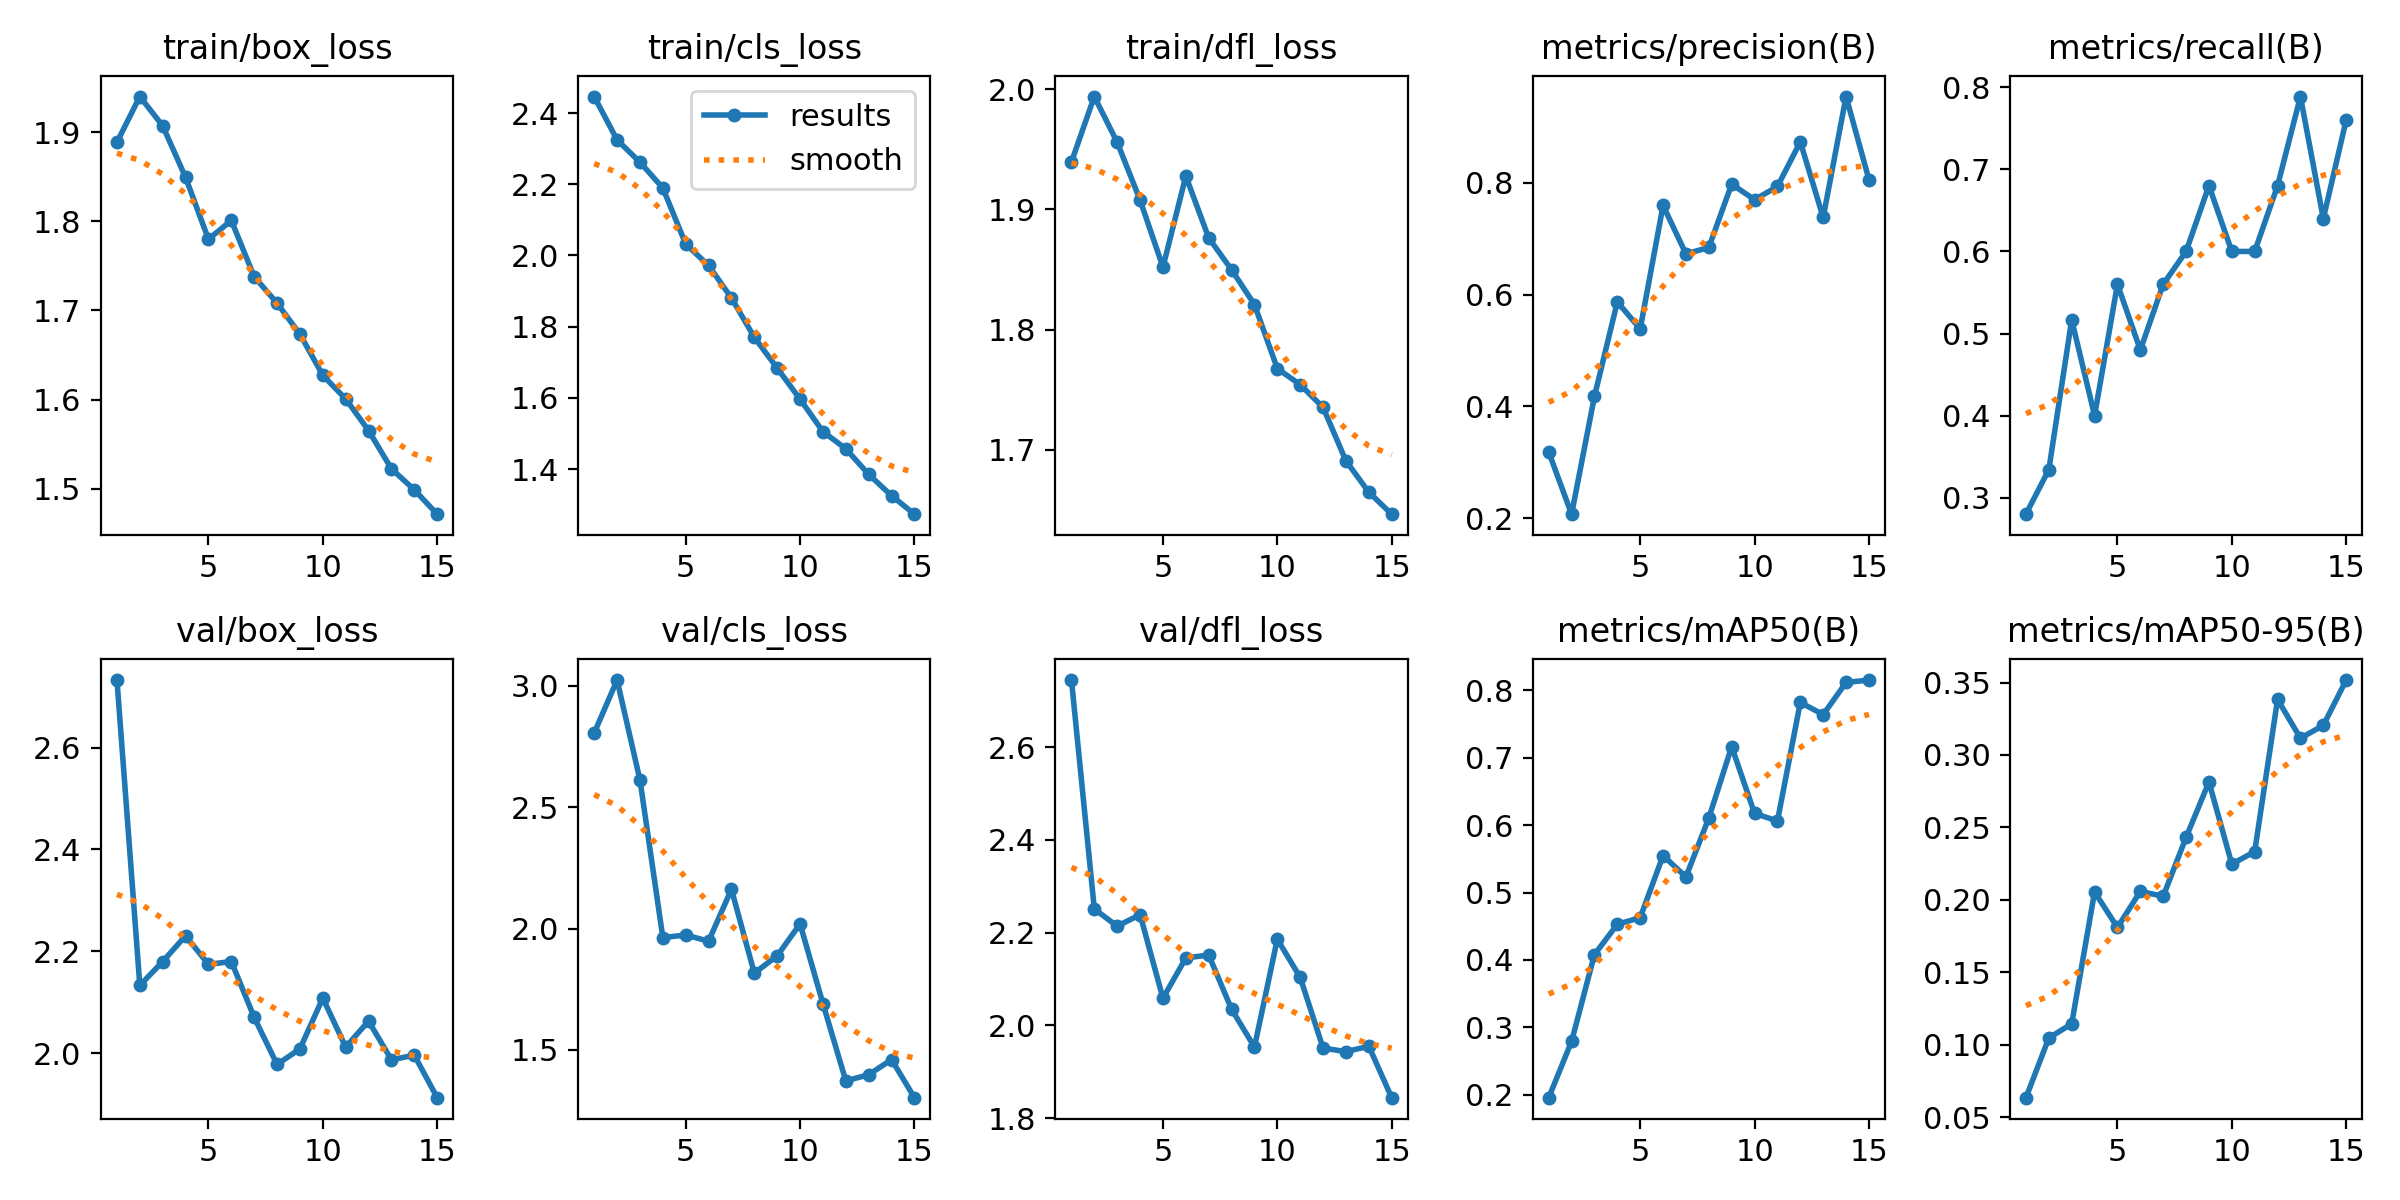

The table this chart was drawn from, first rows:
epoch, time, train/box_loss, train/cls_loss, train/dfl_loss, metrics/precision(B), metrics/recall(B), metrics/mAP50(B), metrics/mAP50-95(B), val/box_loss, val/cls_loss, val/dfl_loss, lr/pg0, lr/pg1, lr/pg2
1, 1163, 1.889, 2.446, 1.94, 0.3182, 0.28, 0.1955, 0.06344, 2.733, 2.806, 2.745, 0.0006654, 0.0006654, 0.0006654
2, 2350, 1.94, 2.325, 1.994, 0.2069, 0.3342, 0.279, 0.1047, 2.133, 3.024, 2.251, 0.001244, 0.001244, 0.001244
3, 3411, 1.907, 2.262, 1.956, 0.4177, 0.5166, 0.408, 0.1144, 2.18, 2.613, 2.214, 0.001735, 0.001735, 0.001735
4, 4335, 1.849, 2.189, 1.908, 0.5867, 0.4, 0.4528, 0.2054, 2.23, 1.963, 2.239, 0.001604, 0.001604, 0.001604
5, 5261, 1.78, 2.032, 1.852, 0.5384, 0.56, 0.4627, 0.1809, 2.174, 1.974, 2.059, 0.001472, 0.001472, 0.001472
6, 6218, 1.801, 1.972, 1.928, 0.7594, 0.48, 0.5548, 0.2058, 2.18, 1.948, 2.145, 0.00134, 0.00134, 0.00134
7, 7399, 1.738, 1.881, 1.876, 0.6728, 0.56, 0.5232, 0.2025, 2.07, 2.162, 2.152, 0.001208, 0.001208, 0.001208
8, 8651, 1.708, 1.77, 1.85, 0.6843, 0.6, 0.6106, 0.2431, 1.978, 1.816, 2.035, 0.001076, 0.001076, 0.001076
9, 9735, 1.673, 1.683, 1.821, 0.7976, 0.68, 0.7165, 0.2814, 2.008, 1.888, 1.953, 0.000944, 0.000944, 0.000944
10, 10695, 1.627, 1.596, 1.768, 0.7697, 0.6, 0.6174, 0.2247, 2.108, 2.019, 2.186, 0.000812, 0.000812, 0.000812
11, 11563, 1.601, 1.505, 1.754, 0.7934, 0.6, 0.6062, 0.2333, 2.012, 1.691, 2.103, 0.00068, 0.00068, 0.00068
12, 12399, 1.565, 1.457, 1.735, 0.8731, 0.68, 0.7821, 0.3383, 2.063, 1.372, 1.951, 0.000548, 0.000548, 0.000548
13, 13222, 1.522, 1.385, 1.691, 0.7379, 0.7886, 0.7641, 0.3116, 1.987, 1.398, 1.943, 0.000416, 0.000416, 0.000416
14, 14105, 1.499, 1.325, 1.665, 0.9543, 0.64, 0.8117, 0.3204, 1.996, 1.46, 1.955, 0.000284, 0.000284, 0.000284
15, 15111, 1.471, 1.273, 1.647, 0.8058, 0.76, 0.8153, 0.3517, 1.913, 1.303, 1.844, 0.000152, 0.000152, 0.000152
